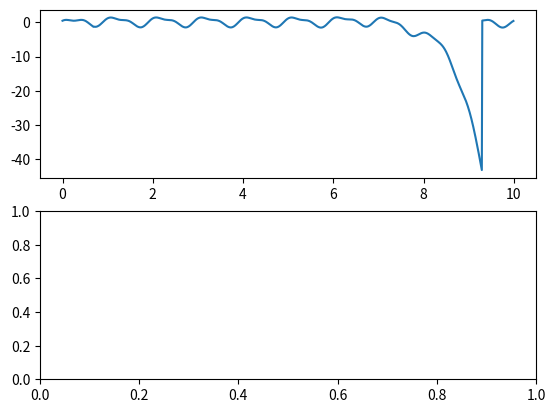

This chart was generated by the following Python code:
#!/usr/bin/env python
# -*- coding: utf-8 -*-
#
from numpy import *
from matplotlib.pyplot import *
from scipy.signal import argrelextrema
from scipy.interpolate import *

def generateSignal(t):
	return sin(2 * pi * t) + .5 * cos(4 * pi * t)

def getEnvelope(x, t, comp):
	num = argrelextrema(x, comp)[0]
	tck = splrep(t[num], x[num])
	return splev(t, tck)[70:-70]
	
def getEnvelopeMean(signal, t):
	envelopeMin = getEnvelope(signal, t, less)
	envelopeMax = getEnvelope(signal, t, greater)
	return .5 * (envelopeMin + envelopeMax)	

def recursieveGetMode(signal, t):
	someMode = signal[70:-70]
	mean = getEnvelopeMean(someMode, t)
	while (mean >= 0.4).any():
		someMode -= mean
		mean = getEnvelopeMean(someMode, t)
	return someMode			
		

def main():
	
	t = arange(.0, 10., .01)
	signal = generateSignal(t)
	fMode = recursieveGetMode(signal, t)
	ff = getEnvelopeMean(signal, t)
	subplot(211)
	plot(t, signal)
	subplot(212)
	#plot(t[70:-70], fMode)
	show()
		
	return 0

if __name__ == '__main__':
	main()

